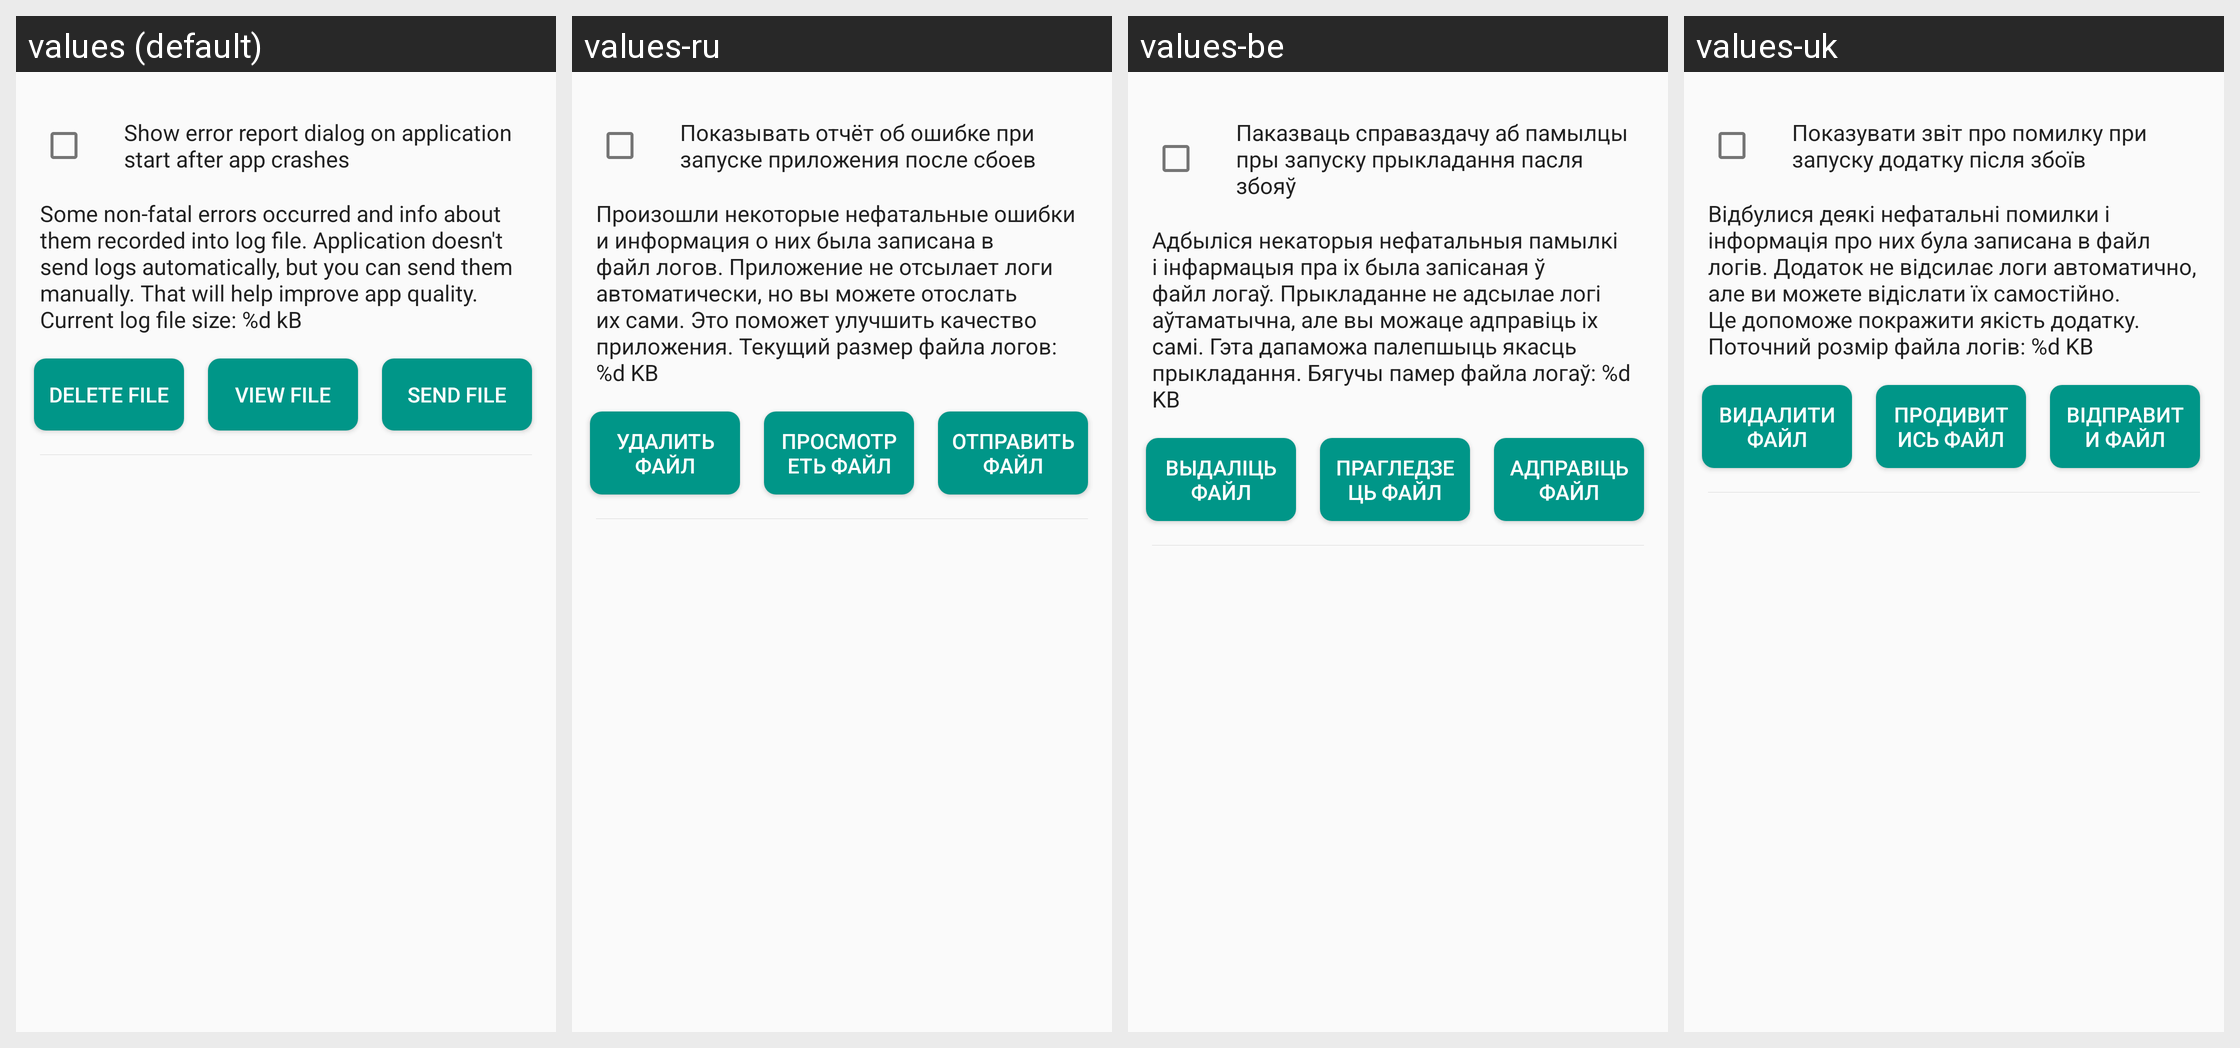

The Android screen above is rendered under several locales of the same app. Produce the string resources it draws, with the default and per-locale values.
Android screen res/layout/fragment_about.xml rendered under 4 locales, left to right: values (default), values-ru, values-be, values-uk. Device: Nexus 5 (rendered at 1080×1920; each locale shown at half size, 540×960, under a caption strip naming it); theme AppTheme.
Other locales in the repository, not shown: values-cs, values-de, values-el, values-es, values-fr, values-hu, values-in, values-ko, values-pt, values-tr, values-zh, values-zh-rTW.
Strings drawn on this screen, with the default value and each locale's value (text and hints the layout hard-codes, and strings that could not be matched under every locale, appear in the picture but are not listed):

show_error_report_dialog_on_start
  values: Show error report dialog on application start after app crashes
  values-ru: Показывать отчёт об ошибке при запуске приложения после сбоев
  values-be: Паказваць справаздачу аб памылцы пры запуску прыкладання пасля збояў
  values-uk: Показувати звіт про помилку при запуску додатку після збоїв

log_info_text
  values: Some non-fatal errors occurred and info about them recorded into log file. Application doesn't send logs automatically, but you can send them manually. That will help improve app quality. Current log file size: %d kB
  values-ru: Произошли некоторые нефатальные ошибки и информация о них была записана в файл логов. Приложение не отсылает логи автоматически, но вы можете отослать их сами. Это поможет улучшить качество приложения. Текущий размер файла логов: %d KB
  values-be: Адбыліся некаторыя нефатальныя памылкі і інфармацыя пра іх была запісаная ў файл логаў. Прыкладанне не адсылае логі аўтаматычна, але вы можаце адправіць іх самі. Гэта дапаможа палепшыць якасць прыкладання. Бягучы памер файла логаў: %d KB
  values-uk: Відбулися деякі нефатальні помилки і інформація про них була записана в файл логів. Додаток не відсилає логи автоматично, але ви можете відіслати їх самостійно. Це допоможе покражити якість додатку. Поточний розмір файла логів: %d KB

delete_file
  values: Delete file
  values-ru: Удалить файл
  values-be: Выдаліць файл
  values-uk: Видалити файл

view_file
  values: View file
  values-ru: Просмотреть файл
  values-be: Прагледзець файл
  values-uk: Продивитись файл

send_file
  values: Send file
  values-ru: Отправить файл
  values-be: Адправіць файл
  values-uk: Відправити файл
